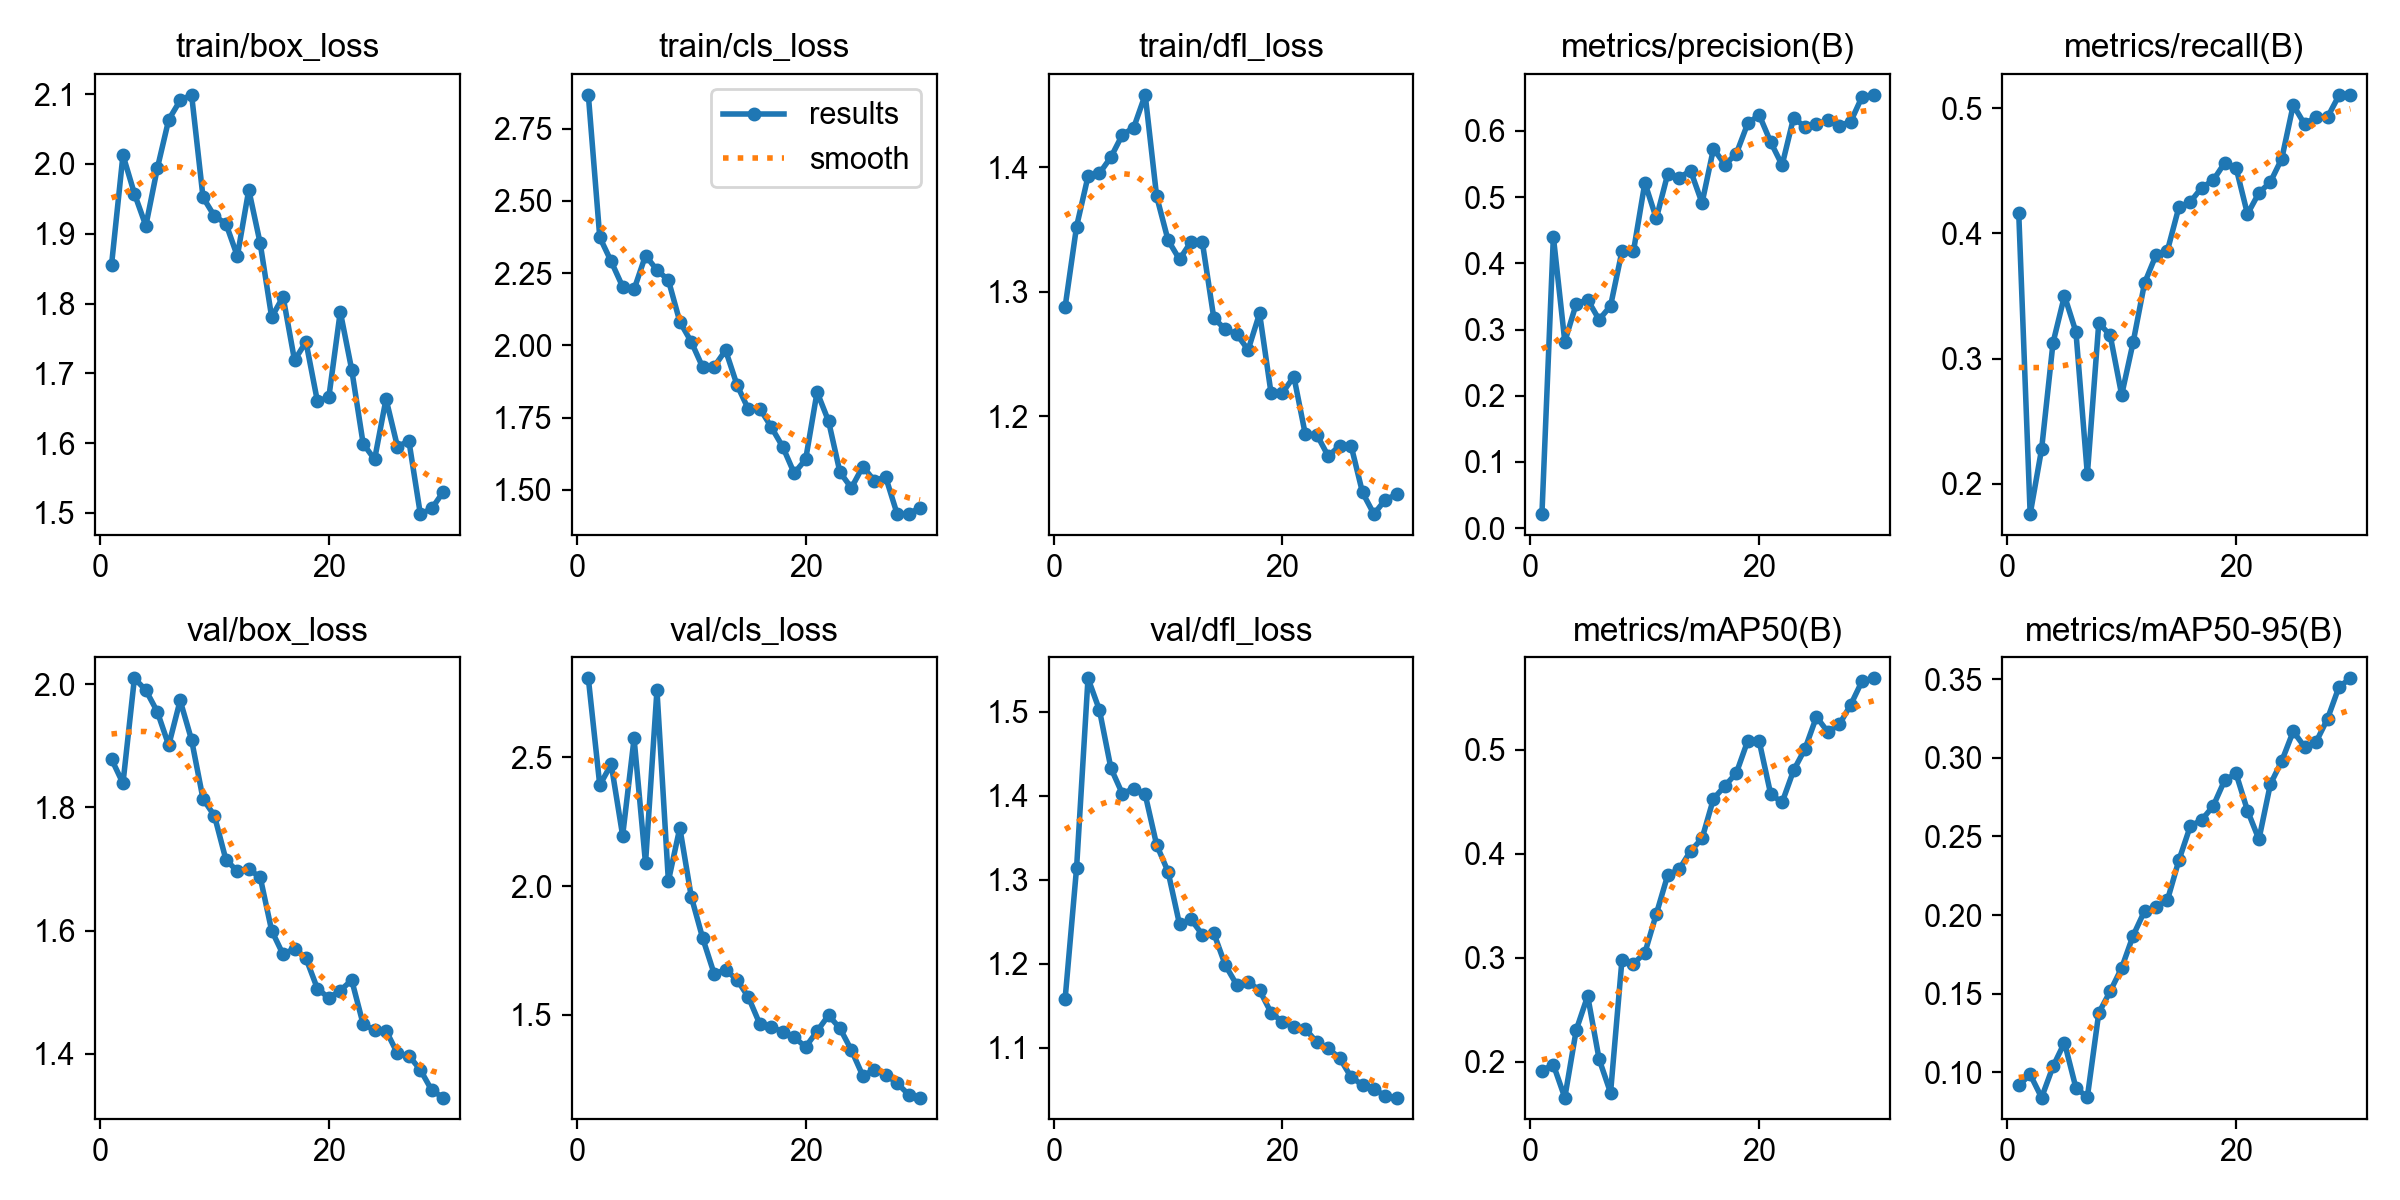

Data behind this chart, as committed beside it:
epoch, time, train/box_loss, train/cls_loss, train/dfl_loss, metrics/precision(B), metrics/recall(B), metrics/mAP50(B), metrics/mAP50-95(B), val/box_loss, val/cls_loss, val/dfl_loss, lr/pg0, lr/pg1, lr/pg2
1, 32.5, 1.855, 2.867, 1.288, 0.02125, 0.4164, 0.1917, 0.09158, 1.878, 2.807, 1.158, 0.0006533, 0.0006533, 0.0006533
2, 66.84, 2.013, 2.374, 1.352, 0.4402, 0.1758, 0.1973, 0.09859, 1.839, 2.392, 1.314, 0.001276, 0.001276, 0.001276
3, 103.7, 1.957, 2.29, 1.392, 0.2818, 0.2277, 0.1657, 0.08388, 2.009, 2.473, 1.54, 0.001856, 0.001856, 0.001856
4, 137.7, 1.911, 2.203, 1.395, 0.3389, 0.3127, 0.2307, 0.1037, 1.99, 2.196, 1.502, 0.001802, 0.001802, 0.001802
5, 170.9, 1.994, 2.194, 1.408, 0.3449, 0.3501, 0.2634, 0.1189, 1.955, 2.574, 1.433, 0.001736, 0.001736, 0.001736
6, 203.5, 2.063, 2.311, 1.426, 0.3149, 0.3213, 0.2026, 0.09005, 1.901, 2.089, 1.402, 0.00167, 0.00167, 0.00167
7, 235.9, 2.091, 2.261, 1.432, 0.3357, 0.2075, 0.1704, 0.08419, 1.973, 2.761, 1.408, 0.001604, 0.001604, 0.001604
8, 265.6, 2.099, 2.226, 1.458, 0.4184, 0.3285, 0.2984, 0.1378, 1.909, 2.02, 1.401, 0.001538, 0.001538, 0.001538
9, 295.4, 1.952, 2.082, 1.376, 0.4179, 0.3184, 0.2944, 0.1515, 1.814, 2.226, 1.341, 0.001472, 0.001472, 0.001472
10, 329.4, 1.925, 2.012, 1.341, 0.5217, 0.2709, 0.3047, 0.1663, 1.786, 1.959, 1.309, 0.001406, 0.001406, 0.001406
11, 358.1, 1.915, 1.924, 1.326, 0.4678, 0.3128, 0.342, 0.1868, 1.715, 1.798, 1.247, 0.00134, 0.00134, 0.00134
12, 395.5, 1.868, 1.926, 1.34, 0.5352, 0.3602, 0.3795, 0.2025, 1.696, 1.66, 1.253, 0.001274, 0.001274, 0.001274
13, 439.2, 1.963, 1.983, 1.339, 0.5294, 0.3826, 0.3851, 0.2051, 1.699, 1.675, 1.234, 0.001208, 0.001208, 0.001208
14, 477, 1.886, 1.863, 1.279, 0.5398, 0.3862, 0.4027, 0.2094, 1.687, 1.637, 1.236, 0.001142, 0.001142, 0.001142
15, 509.2, 1.781, 1.779, 1.27, 0.4912, 0.4208, 0.4147, 0.2348, 1.6, 1.568, 1.198, 0.001076, 0.001076, 0.001076
16, 544.6, 1.81, 1.781, 1.266, 0.5734, 0.4251, 0.4528, 0.2565, 1.561, 1.463, 1.175, 0.00101, 0.00101, 0.00101
17, 571.3, 1.719, 1.717, 1.253, 0.5488, 0.4364, 0.4652, 0.2605, 1.571, 1.453, 1.178, 0.000944, 0.000944, 0.000944
18, 601.6, 1.745, 1.649, 1.282, 0.5658, 0.4424, 0.4776, 0.2692, 1.555, 1.434, 1.168, 0.000878, 0.000878, 0.000878
19, 630.5, 1.66, 1.558, 1.219, 0.6116, 0.4561, 0.5087, 0.2856, 1.506, 1.413, 1.142, 0.000812, 0.000812, 0.000812
20, 666.6, 1.666, 1.606, 1.219, 0.624, 0.4525, 0.5079, 0.29, 1.49, 1.375, 1.13, 0.000746, 0.000746, 0.000746
21, 707.6, 1.788, 1.839, 1.232, 0.5832, 0.4154, 0.4573, 0.2664, 1.503, 1.436, 1.124, 0.00068, 0.00068, 0.00068
22, 736.4, 1.705, 1.738, 1.185, 0.5484, 0.4323, 0.4493, 0.2481, 1.52, 1.498, 1.122, 0.000614, 0.000614, 0.000614
23, 763.9, 1.599, 1.561, 1.185, 0.6197, 0.4409, 0.48, 0.2831, 1.448, 1.448, 1.106, 0.000548, 0.000548, 0.000548
24, 790.1, 1.577, 1.507, 1.168, 0.6062, 0.4597, 0.5007, 0.2979, 1.438, 1.363, 1.099, 0.000482, 0.000482, 0.000482
25, 827.8, 1.663, 1.581, 1.176, 0.6099, 0.5024, 0.5315, 0.3168, 1.438, 1.263, 1.088, 0.000416, 0.000416, 0.000416
26, 867.5, 1.595, 1.532, 1.176, 0.6164, 0.487, 0.517, 0.3069, 1.4, 1.286, 1.065, 0.00035, 0.00035, 0.00035
27, 899.2, 1.603, 1.545, 1.139, 0.6077, 0.4932, 0.5242, 0.31, 1.397, 1.268, 1.055, 0.000284, 0.000284, 0.000284
28, 930.2, 1.498, 1.417, 1.121, 0.6142, 0.4928, 0.5431, 0.3248, 1.374, 1.234, 1.051, 0.000218, 0.000218, 0.000218
29, 962, 1.506, 1.417, 1.133, 0.652, 0.5101, 0.5661, 0.3451, 1.341, 1.19, 1.042, 0.000152, 0.000152, 0.000152
30, 992.6, 1.53, 1.439, 1.137, 0.6546, 0.5106, 0.5685, 0.3505, 1.329, 1.178, 1.04, 8.6e-05, 8.6e-05, 8.6e-05
